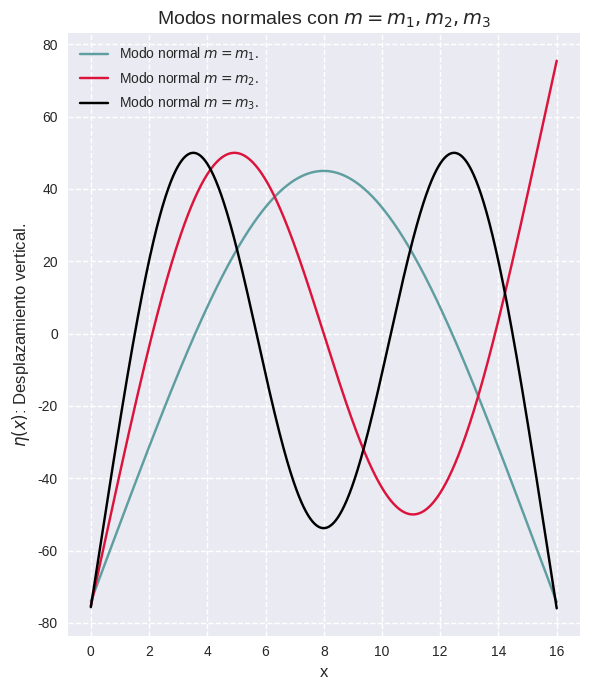

Python code for this plot:
import numpy as np
import matplotlib.pyplot as plt




#Se define la función.
def f(x):
    return np.cos(x) * np.cosh(x) - 1

ERRMAX=1e-7 #Se establece el error máximo.
#
def cerosPorBiseccion(a,b):
    fa=f(a)
    fb=f(b)
    if(fa*fb > 0):
        print("Los puntos a y b no son adecuados para encontrar la raíz.")
        return 1
    while (b-a)>ERRMAX:
        m = (a+b)/2.0
        fm = f(m)
        if (fm*fa<0):
            b=m
        else:
            a=m
            fa=fm

    return (a+b)/2

r1 = cerosPorBiseccion(3,7)
r2 = cerosPorBiseccion(5,10)
r3 = cerosPorBiseccion(9,14)

# print("La raíz 1 por método de bisección es x= ",r1)
# print("La raíz 2 por método de bisección es x= ",r2)
# print("La raíz 3 por método de bisección es x= ",r3)


# comment #####################################################################


def n(x,B,k,m):
    #valorAux = (np.sinh(m) - np.sin(m))/(np.cosh(m)-np.cos(m))

    #return B*(np.sinh(x) + np.sin(x) + valorAux*(np.cosh(x)+np.cos(x)))
    valorAux1 = (np.cosh(m)-np.cos(m))
    valorAux2 = (np.sinh(m)- np.sin(m))
   # print("Valor1: ", valorAux1)
   # print("Valo2: ", valorAux2)
    return B*(valorAux1*(np.sinh(k*x)+np.sin(k*x))- valorAux2*(np.cosh(k*x)+np.cos(k*x)))

#x = np.linspace(0,11,1000)

x=np.linspace(0,16,1600)


plt.style.use('seaborn-v0_8')

fig, axes = plt.subplots(figsize=(6, 7))



B1=1
k1=1
B2=1
k2=1
k3=1
B3=1

def orgFun1(k1,B1,r1,x):
    limD_X = 16.0
    limS_Y = 45.0
    limInf_Y = -115

    minVal = n(0,B1,k1,r1)
    print("El cero está en f1(x) = ", n(0,B1,k1,r1))
    maximo1 = np.max(n(x,B1,k1,r1))
    print("El máximo está en f1(x) = ", maximo1)

    valorIgualEn0 = 0
    for val in x:
        if np.abs(n(val,B1,k1,r1) - n(0,B1,k1,r1)) < 1  :
            valorIgualEn0 = val
    print("El valor de x donde f1(x) da igual a f(0) es : ", valorIgualEn0)

    k1= valorIgualEn0/limD_X
    B1 = limS_Y/maximo1

    minVal = n(0,B1,k1,r1)
    print("El nuevo mínimo es: ", minVal)

    return k1, B1


def orgFun2(k1,B1,r1,x):
    limD_X = 16.0
    limS_Y = 50.0
    limInf_Y = -115




    xrange = np.linspace(1,4,300)
    maximo1 = np.max(n(xrange,B1,k1,r1))
    print("El máximo está en f1(x) = ", maximo1)

    xrange = np.linspace(4,7,300)
    minimo1 = np.min(n(xrange,B1,k1,r1))
    print("El mínimo está en f1(x) = ", minimo1)


    valorIgualEn0 = 21

    for val in x:
        if np.abs(n(val,B1,k1,r1) -  np.abs(n(0,B1,k1,r1))) < 20:
            valorIgualEn0 = val
    print("El valor de x donde f1(x) da igual a f(min) es : ", valorIgualEn0)


    k1= valorIgualEn0/limD_X
    B1 = limS_Y/maximo1

    minVal = n(0,B1,k1,r1)
    print("El nuevo mínimo es: ", minVal)

    return k1, B1


def orgFun3(k1,B1,r1,x):
    x=np.linspace(0,11,1000)
    limD_X = 16.0
    limS_Y = 50.0
    limInf_Y = -115




    xrange = np.linspace(1,4,300)
    maximo1 = np.max(n(xrange,B1,k1,r1))
    print("El máximo está en f1(x) = ", maximo1)

    xrange = np.linspace(4,7,300)
    minimo1 = np.min(n(xrange,B1,k1,r1))
    print("El mínimo está en f1(x) = ", minimo1)


    valorIgualEn0 = 21


    for val in x:
        if np.abs(n(val,B1,k1,r1) - n(0,B1,k1,r1)) < 300:
            valorIgualEn0 = val
    print("El valor de x donde f1(x) da igual a f(min) es : ", valorIgualEn0)





    k1= valorIgualEn0/limD_X
    B1 = limS_Y/maximo1

    minVal = n(0,B1,k1,r1)
    print("El nuevo mínimo es: ", minVal)

    return k1, B1

k1, B1 = orgFun1(k1,B1,r1,x)

k2, B2 = orgFun2(k2,B2,r2,x)

k3,B3 = orgFun3(k3,B3,r3,x)






axes.plot(x, n(x,B1,k1,r1), '-', label=r'Modo normal $m=m_{1}$. ',color="cadetblue")

axes.plot(x, n(x,B2,k2,r2), '-', label=r'Modo normal $m=m_{2}$.',color="crimson")

axes.plot(x, n(x,B3,k3,r3), '-', label=r'Modo normal $m=m_{3}$.',color="black")



#axes.plot(x, n(x,0.025,0.7,r2), '-', label=r'$f(x)$. Semilla: 2',color="crimson")
#axes.plot(x, n(x,0.00125,1,r3), '-', label=r'$f(x)$. Semilla: 3',color="black")



# Se ajustan demás detalles del gráfico.
axes.set_xlabel('x', fontsize=12)
axes.set_ylabel(r'$\eta (x)$: Desplazamiento vertical.', fontsize=12)
# axes.legend(loc='upper left')
axes.grid(True, linestyle='--')
axes.set_title(r'Modos normales con $m= m_{1}, m_{2}, m_{3}$', fontsize=14)
axes.legend()
plt.tight_layout()
plt.show()
fig.savefig('modosNormales.pdf')
